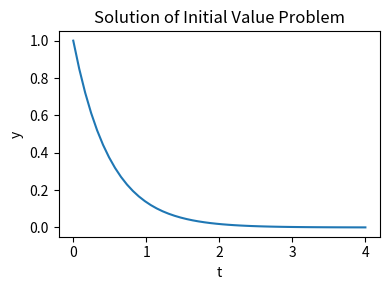

This figure's Python source:
import numpy as np
import scipy as sp
import matplotlib.pyplot as plt


def f(t, y):
    return -2 * y


t_span = (0, 4)  # time interval
t_eval = np.linspace(*t_span)  # times at which to evaluate `y`
y0 = [
    1,
]  # initial state
res = sp.integrate.solve_ivp(f, t_span=t_span, y0=y0, t_eval=t_eval)

plt.figure(figsize=(4, 3))
plt.plot(res.t, res.y[0])
plt.xlabel("t")
plt.ylabel("y")
plt.title("Solution of Initial Value Problem")
plt.tight_layout()
plt.show()